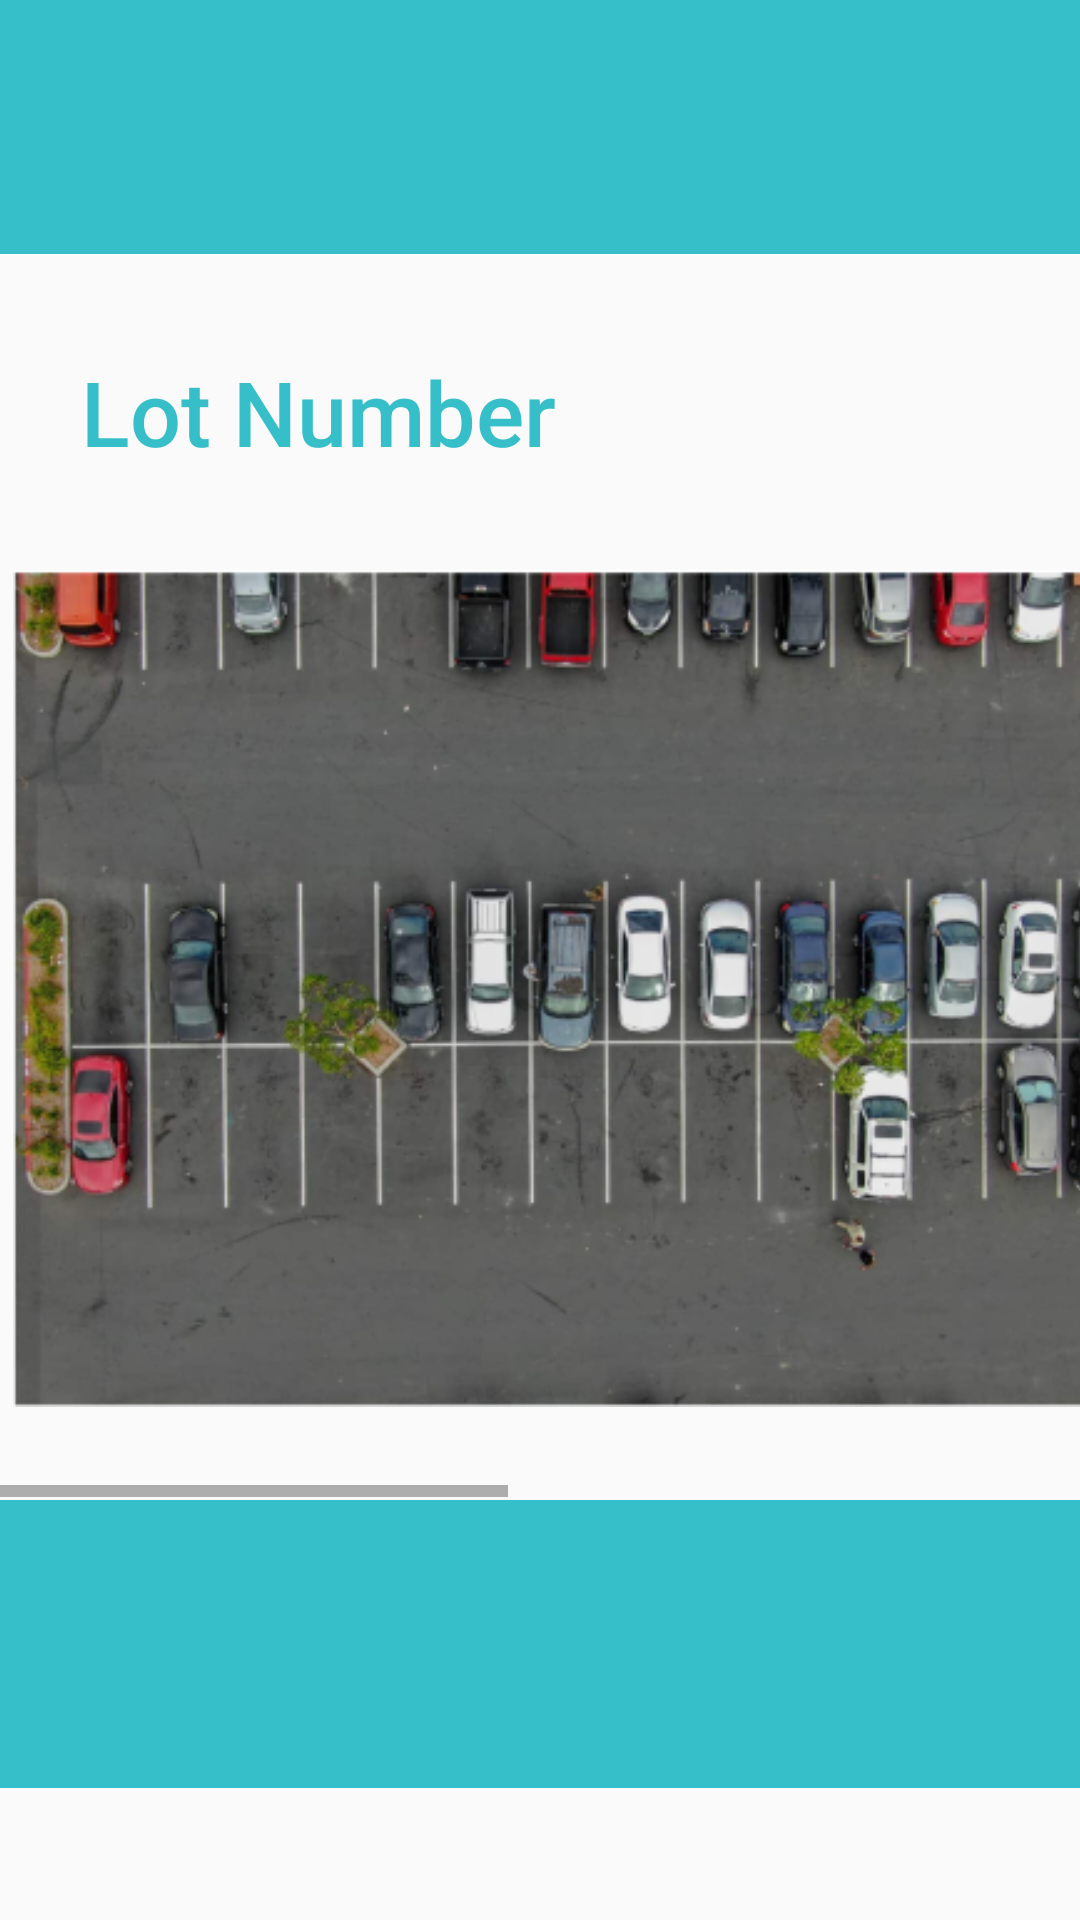

Android layout source for this screen:
<!-- AndroidManifest.xml: application theme Theme.SpotFinderApp -->
<!-- res/layout/activity_lot.xml -->
<?xml version="1.0" encoding="utf-8"?>
<androidx.constraintlayout.widget.ConstraintLayout xmlns:android="http://schemas.android.com/apk/res/android"
    xmlns:app="http://schemas.android.com/apk/res-auto"
    xmlns:tools="http://schemas.android.com/tools"
    android:layout_width="match_parent"
    android:layout_height="match_parent">

    <ImageView
        android:id="@+id/bannerImg"
        android:layout_width="498dp"
        android:layout_height="96dp"
        android:layout_marginTop="33dp"
        android:layout_marginBottom="77dp"
        app:layout_constraintBottom_toTopOf="@+id/lotLabel"
        app:layout_constraintEnd_toEndOf="parent"
        app:layout_constraintStart_toStartOf="parent"
        app:layout_constraintTop_toTopOf="parent"
        app:srcCompat="@drawable/blueroundbtn" />

    <ImageView
        android:id="@+id/bgBannerImg"
        android:layout_width="498dp"
        android:layout_height="96dp"
        android:layout_marginTop="340dp"
        android:layout_marginBottom="44dp"
        app:layout_constraintBottom_toBottomOf="parent"
        app:layout_constraintEnd_toEndOf="parent"
        app:layout_constraintStart_toStartOf="parent"
        app:layout_constraintTop_toBottomOf="@+id/lotLabel"
        app:srcCompat="@drawable/blueroundbtn" />

    <ImageView
        android:id="@+id/backArrowImg"
        android:layout_width="53dp"
        android:layout_height="52dp"
        android:layout_marginStart="59dp"
        android:layout_marginEnd="386dp"
        app:layout_constraintBottom_toBottomOf="@+id/spotLabel"
        app:layout_constraintEnd_toEndOf="@+id/bannerImg"
        app:layout_constraintStart_toStartOf="@+id/bannerImg"
        app:layout_constraintTop_toTopOf="@+id/spotLabel"
        app:srcCompat="@drawable/arrow" />

    <TextView
        android:id="@+id/finderLabel"
        android:layout_width="wrap_content"
        android:layout_height="wrap_content"
        android:layout_marginStart="227dp"
        android:layout_marginEnd="142dp"
        android:fontFamily="sans-serif-black"
        android:text="Finder"
        android:textColor="#F3FFFF"
        android:textSize="45sp"
        app:layout_constraintBottom_toBottomOf="@+id/logoImg"
        app:layout_constraintEnd_toEndOf="@+id/bannerImg"
        app:layout_constraintStart_toStartOf="@+id/bannerImg"
        app:layout_constraintTop_toTopOf="@+id/logoImg" />

    <TextView
        android:id="@+id/spotLabel"
        android:layout_width="wrap_content"
        android:layout_height="wrap_content"
        android:layout_marginStart="126dp"
        android:layout_marginEnd="279dp"
        android:fontFamily="sans-serif-medium"
        android:text="Spot"
        android:textColor="#F3FFFF"
        android:textSize="45sp"
        app:layout_constraintBottom_toBottomOf="@+id/finderLabel"
        app:layout_constraintEnd_toEndOf="@+id/bannerImg"
        app:layout_constraintStart_toStartOf="@+id/bannerImg"
        app:layout_constraintTop_toTopOf="@+id/finderLabel" />

    <ImageView
        android:id="@+id/logoImg"
        android:layout_width="83dp"
        android:layout_height="96dp"
        android:layout_marginStart="364dp"
        android:layout_marginTop="33dp"
        android:layout_marginEnd="51dp"
        android:layout_marginBottom="88dp"
        app:layout_constraintBottom_toTopOf="@+id/lineLabel"
        app:layout_constraintEnd_toEndOf="@+id/bannerImg"
        app:layout_constraintHorizontal_bias="0.0"
        app:layout_constraintStart_toStartOf="@+id/bannerImg"
        app:layout_constraintTop_toTopOf="parent"
        app:srcCompat="@drawable/logo" />

    <TextView
        android:id="@+id/lotLabel"
        android:layout_width="179dp"
        android:layout_height="43dp"
        android:layout_marginStart="27dp"
        android:layout_marginBottom="480dp"
        android:fontFamily="sans-serif-medium"
        android:text="Lot Number"
        android:textColor="#37BFC9"
        android:textSize="30sp"
        app:layout_constraintBottom_toBottomOf="parent"
        app:layout_constraintEnd_toStartOf="@+id/lineLabel"
        app:layout_constraintHorizontal_bias="0.0"
        app:layout_constraintStart_toStartOf="parent" />

    <TextView
        android:id="@+id/lineLabel"
        android:layout_width="0dp"
        android:layout_height="wrap_content"
        android:layout_marginTop="87dp"
        android:layout_marginEnd="16dp"
        android:layout_marginBottom="496dp"
        android:text="__________________________"
        app:layout_constraintBottom_toBottomOf="parent"
        app:layout_constraintEnd_toEndOf="parent"
        app:layout_constraintTop_toBottomOf="@+id/bannerImg" />

    <HorizontalScrollView
        android:layout_width="400dp"
        android:layout_height="339dp"
        android:layout_marginBottom="1dp"
        android:fillViewport="true"
        app:layout_constraintBottom_toTopOf="@+id/bgBannerImg"
        app:layout_constraintEnd_toEndOf="parent"
        app:layout_constraintStart_toStartOf="parent"
        app:layout_constraintTop_toBottomOf="@+id/lotLabel">

        <androidx.constraintlayout.widget.ConstraintLayout
            android:layout_width="wrap_content"
            android:layout_height="wrap_content">


            <ImageView
                android:id="@+id/lotImg1"
                android:layout_width="357dp"
                android:layout_height="339dp"
                android:layout_marginStart="24dp"
                android:contentDescription="Swipe to view parking lot."
                android:src="@drawable/parking"
                app:layout_constraintStart_toStartOf="parent"
                app:layout_constraintTop_toTopOf="parent" />

            <ImageView
                android:id="@+id/lotImg2"
                android:layout_width="357dp"
                android:layout_height="339dp"
                android:layout_marginStart="108dp"
                android:contentDescription="Swipe to view parking lot."
                android:paddingRight="30dp"
                android:src="@drawable/parking"
                app:layout_constraintStart_toEndOf="@id/lotImg1"
                app:layout_constraintTop_toTopOf="parent" />

        </androidx.constraintlayout.widget.ConstraintLayout>
    </HorizontalScrollView>


</androidx.constraintlayout.widget.ConstraintLayout>
<!-- resources referenced by this layout -->
<resources>
  <!-- drawable arrow: png bitmap (drawable, 402 bytes) -->
  <!-- drawable blueroundbtn (drawable) -->
  <shape xmlns:android="http://schemas.android.com/apk/res/android"
      android:shape="rectangle">
      <solid android:color="@color/bgBlue"/>
      <corners
          android:bottomLeftRadius="100dp"
          android:bottomRightRadius="100dp"
          android:topLeftRadius="100dp"
          android:topRightRadius="100dp" />
  </shape>
  <!-- drawable logo: png bitmap (drawable, 9398 bytes) -->
  <!-- drawable parking: png bitmap (drawable, 235873 bytes) -->
  <style name="Theme.SpotFinderApp" parent="Base.Theme.SpotFinderApp" />
  <color name="bgBlue">#37BFC9</color>
  <style name="Base.Theme.SpotFinderApp" parent="Theme.AppCompat.Light.NoActionBar">
          
          
      </style>
</resources>
